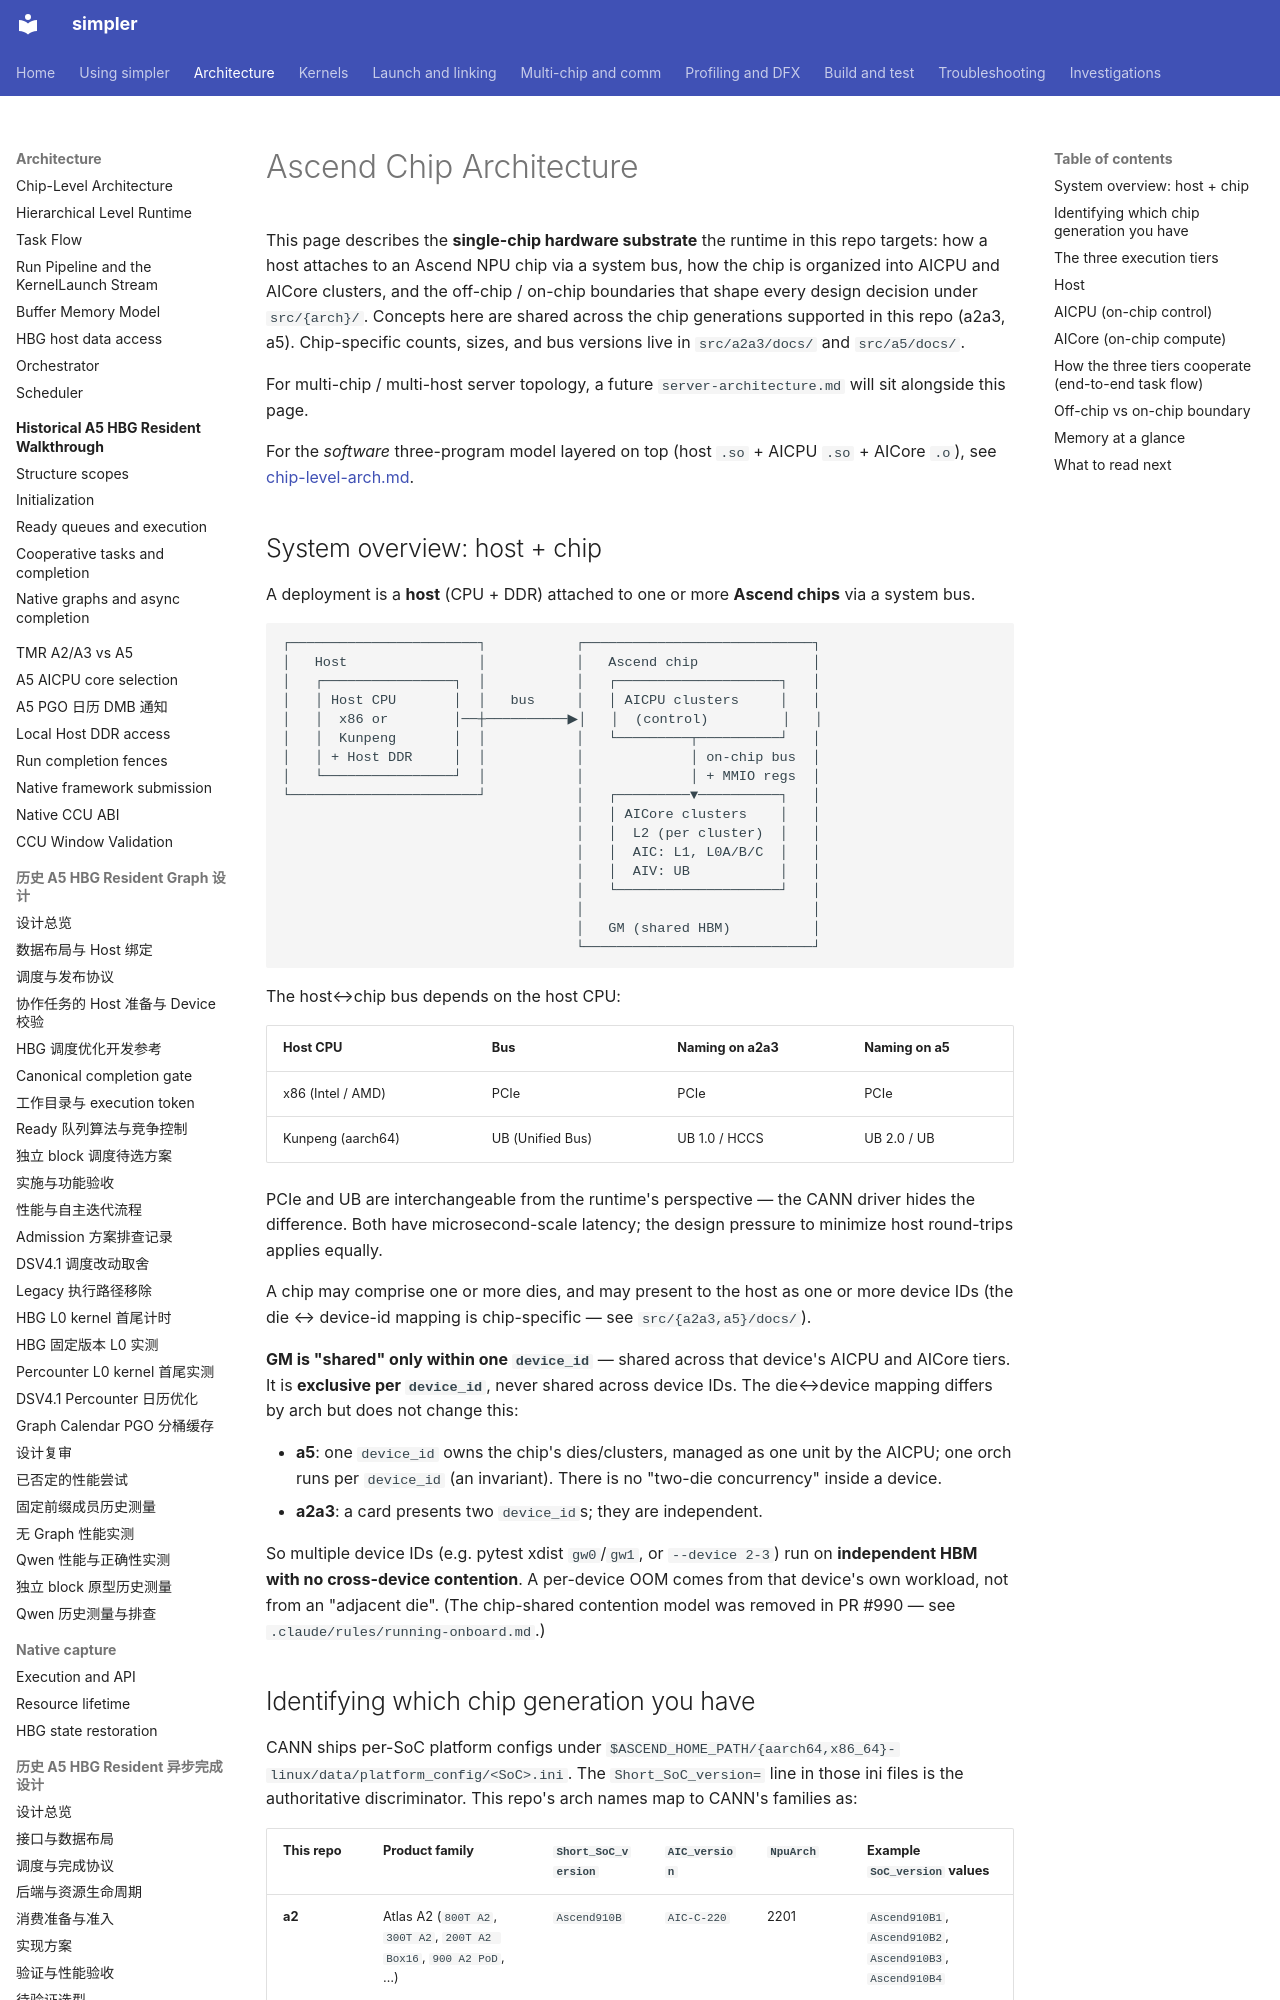

repository: hw-native-sys/simpler · page: hardware/chip-architecture/index.html · generator: mkdocs

# Ascend Chip Architecture

This page describes the **single-chip hardware substrate** the runtime
in this repo targets: how a host attaches to an Ascend NPU chip via a
system bus, how the chip is organized into AICPU and AICore clusters,
and the off-chip / on-chip boundaries that shape every design decision
under `src/{arch}/`. Concepts here are shared across the chip
generations supported in this repo (a2a3, a5). Chip-specific counts,
sizes, and bus versions live in `src/a2a3/docs/` and `src/a5/docs/`.

For multi-chip / multi-host server topology, a future
`server-architecture.md` will sit alongside this page.

For the *software* three-program model layered on top (host `.so` +
AICPU `.so` + AICore `.o`), see [chip-level-arch.md](../chip-level-arch.md).

## System overview: host + chip

A deployment is a **host** (CPU + DDR) attached to one or more
**Ascend chips** via a system bus.

```text
┌───────────────────────┐           ┌────────────────────────────┐
│   Host                │           │   Ascend chip              │
│   ┌────────────────┐  │           │   ┌────────────────────┐   │
│   │ Host CPU       │  │   bus     │   │ AICPU clusters     │   │
│   │  x86 or        │──┼──────────▶│   │  (control)         │   │
│   │  Kunpeng       │  │           │   └─────────┬──────────┘   │
│   │ + Host DDR     │  │           │             │ on-chip bus  │
│   └────────────────┘  │           │             │ + MMIO regs  │
└───────────────────────┘           │   ┌─────────▼──────────┐   │
                                    │   │ AICore clusters    │   │
                                    │   │  L2 (per cluster)  │   │
                                    │   │  AIC: L1, L0A/B/C  │   │
                                    │   │  AIV: UB           │   │
                                    │   └────────────────────┘   │
                                    │                            │
                                    │   GM (shared HBM)          │
                                    └────────────────────────────┘
```

The host↔chip bus depends on the host CPU:

| Host CPU | Bus | Naming on a2a3 | Naming on a5 |
| -------- | --- | -------------- | ------------ |
| x86 (Intel / AMD) | PCIe | PCIe | PCIe |
| Kunpeng (aarch64) | UB (Unified Bus) | UB 1.0 / HCCS | UB 2.0 / UB |

PCIe and UB are interchangeable from the runtime's perspective — the
CANN driver hides the difference. Both have microsecond-scale latency;
the design pressure to minimize host round-trips applies equally.

A chip may comprise one or more dies, and may present to the host as
one or more device IDs (the die ↔ device-id mapping is chip-specific —
see `src/{a2a3,a5}/docs/`).

**GM is "shared" only within one `device_id`** — shared across that device's
AICPU and AICore tiers. It is **exclusive per `device_id`**, never shared across
device IDs. The die↔device mapping differs by arch but does not change this:

- **a5**: one `device_id` owns the chip's dies/clusters, managed as one unit by
  the AICPU; one orch runs per `device_id` (an invariant). There is no
  "two-die concurrency" inside a device.
- **a2a3**: a card presents two `device_id`s; they are independent.

So multiple device IDs (e.g. pytest xdist `gw0`/`gw1`, or `--device 2-3`) run on
**independent HBM with no cross-device contention**. A per-device OOM comes from
that device's own workload, not from an "adjacent die". (The chip-shared
contention model was removed in PR #990 — see
`.claude/rules/running-onboard.md`.)
